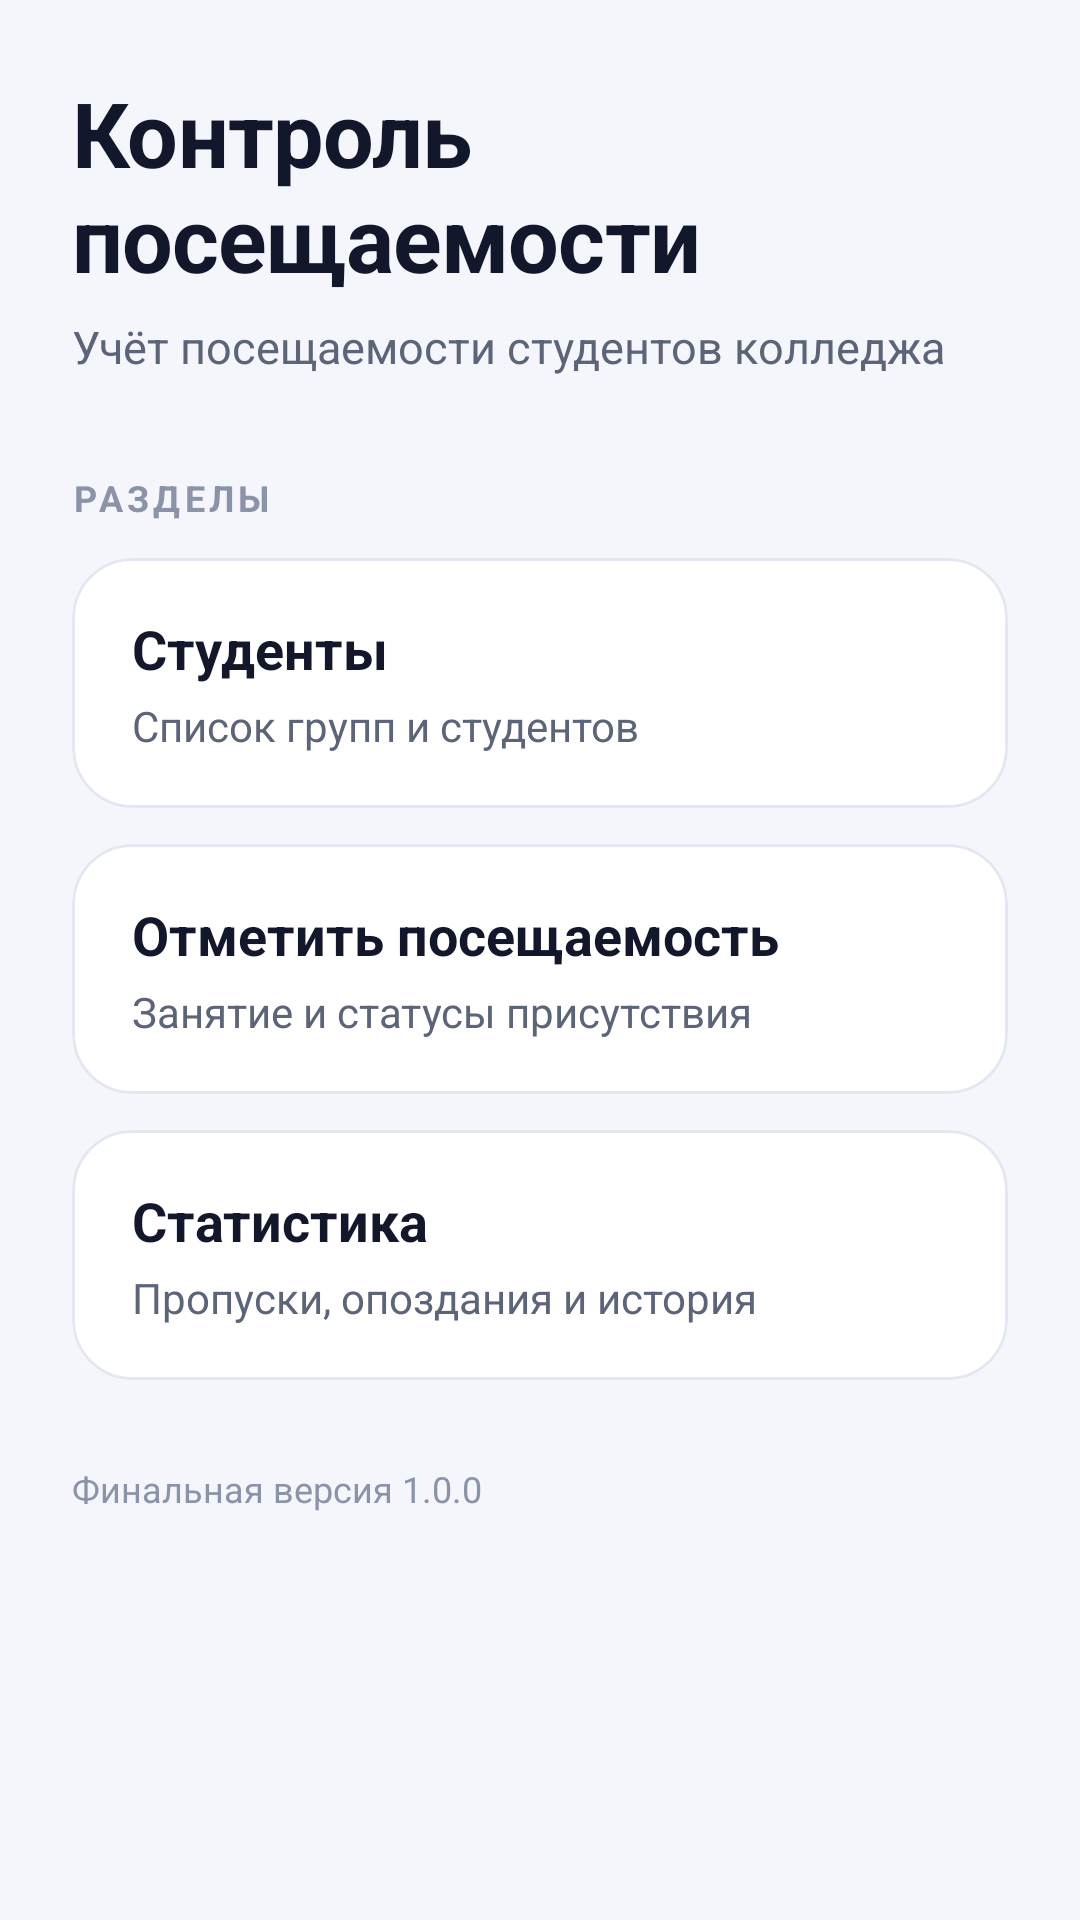

This screen was rendered from an Android layout file. Write that file and the resources it references.
<!-- AndroidManifest.xml: application theme Theme.AttendanceControl -->
<!-- res/layout/activity_main.xml -->
﻿<?xml version="1.0" encoding="utf-8"?>
<ScrollView xmlns:android="http://schemas.android.com/apk/res/android"
    xmlns:app="http://schemas.android.com/apk/res-auto"
    android:layout_width="match_parent"
    android:layout_height="match_parent"
    android:background="@color/surface"
    android:fillViewport="true"
    android:fitsSystemWindows="true">

    <LinearLayout
        android:layout_width="match_parent"
        android:layout_height="wrap_content"
        android:orientation="vertical"
        android:paddingStart="24dp"
        android:paddingTop="24dp"
        android:paddingEnd="24dp"
        android:paddingBottom="32dp">

        <TextView
            android:id="@+id/tvAppTitle"
            style="@style/AppTitle"
            android:text="@string/app_name" />

        <TextView
            android:id="@+id/tvAppSubtitle"
            style="@style/AppSubtitle"
            android:text="@string/main_subtitle" />

        <TextView
            style="@style/SectionLabel"
            android:text="@string/main_section_actions" />

        <com.google.android.material.card.MaterialCardView
            android:id="@+id/cardStudents"
            style="@style/MenuCard"
            app:cardBackgroundColor="@color/surface_card"
            app:cardCornerRadius="20dp"
            app:cardElevation="0dp"
            app:strokeColor="@color/stroke"
            app:strokeWidth="1dp">

            <LinearLayout style="@style/MenuCardBody">

                <TextView
                    style="@style/MenuCardTitle"
                    android:text="@string/menu_students" />

                <TextView
                    style="@style/MenuCardHint"
                    android:text="@string/menu_students_hint" />
            </LinearLayout>
        </com.google.android.material.card.MaterialCardView>

        <com.google.android.material.card.MaterialCardView
            android:id="@+id/cardAttendance"
            style="@style/MenuCard"
            app:cardBackgroundColor="@color/surface_card"
            app:cardCornerRadius="20dp"
            app:cardElevation="0dp"
            app:strokeColor="@color/stroke"
            app:strokeWidth="1dp">

            <LinearLayout style="@style/MenuCardBody">

                <TextView
                    style="@style/MenuCardTitle"
                    android:text="@string/menu_attendance" />

                <TextView
                    style="@style/MenuCardHint"
                    android:text="@string/menu_attendance_hint" />
            </LinearLayout>
        </com.google.android.material.card.MaterialCardView>

        <com.google.android.material.card.MaterialCardView
            android:id="@+id/cardStatistics"
            style="@style/MenuCard"
            app:cardBackgroundColor="@color/surface_card"
            app:cardCornerRadius="20dp"
            app:cardElevation="0dp"
            app:strokeColor="@color/stroke"
            app:strokeWidth="1dp">

            <LinearLayout style="@style/MenuCardBody">

                <TextView
                    style="@style/MenuCardTitle"
                    android:text="@string/menu_statistics" />

                <TextView
                    style="@style/MenuCardHint"
                    android:text="@string/menu_statistics_hint" />
            </LinearLayout>
        </com.google.android.material.card.MaterialCardView>

        <TextView
            android:id="@+id/tvVersion"
            style="@style/FooterText"
            android:text="@string/main_footer" />

    </LinearLayout>
</ScrollView>
<!-- resources referenced by this layout -->
<resources>
  <color name="stroke">#E3E7F2</color>
  <color name="surface">#F4F6FB</color>
  <color name="surface_card">#FFFFFF</color>
  <string name="app_name">Контроль посещаемости</string>
  <string name="main_footer">Финальная версия 1.0.0</string>
  <string name="main_section_actions">Разделы</string>
  <string name="main_subtitle">Учёт посещаемости студентов колледжа</string>
  <string name="menu_attendance">Отметить посещаемость</string>
  <string name="menu_attendance_hint">Занятие и статусы присутствия</string>
  <string name="menu_statistics">Статистика</string>
  <string name="menu_statistics_hint">Пропуски, опоздания и история</string>
  <string name="menu_students">Студенты</string>
  <string name="menu_students_hint">Список групп и студентов</string>
  <style name="AppSubtitle">
          <item name="android:layout_width">match_parent</item>
          <item name="android:layout_height">wrap_content</item>
          <item name="android:layout_marginTop">6dp</item>
          <item name="android:textColor">@color/ink_secondary</item>
          <item name="android:textSize">15sp</item>
      </style>
  <style name="AppTitle">
          <item name="android:layout_width">match_parent</item>
          <item name="android:layout_height">wrap_content</item>
          <item name="android:textColor">@color/ink</item>
          <item name="android:textSize">30sp</item>
          <item name="android:textStyle">bold</item>
          <item name="android:letterSpacing">-0.01</item>
      </style>
  <style name="FooterText">
          <item name="android:layout_width">match_parent</item>
          <item name="android:layout_height">wrap_content</item>
          <item name="android:layout_marginTop">28dp</item>
          <item name="android:textColor">@color/ink_muted</item>
          <item name="android:textSize">12sp</item>
      </style>
  <style name="MenuCard">
          <item name="android:layout_width">match_parent</item>
          <item name="android:layout_height">wrap_content</item>
          <item name="android:layout_marginTop">12dp</item>
          <item name="android:clickable">true</item>
          <item name="android:focusable">true</item>
      </style>
  <style name="MenuCardBody">
          <item name="android:layout_width">match_parent</item>
          <item name="android:layout_height">wrap_content</item>
          <item name="android:orientation">vertical</item>
          <item name="android:paddingStart">20dp</item>
          <item name="android:paddingEnd">20dp</item>
          <item name="android:paddingTop">18dp</item>
          <item name="android:paddingBottom">18dp</item>
      </style>
  <style name="MenuCardHint">
          <item name="android:layout_width">match_parent</item>
          <item name="android:layout_height">wrap_content</item>
          <item name="android:layout_marginTop">4dp</item>
          <item name="android:textColor">@color/ink_secondary</item>
          <item name="android:textSize">14sp</item>
      </style>
  <style name="MenuCardTitle">
          <item name="android:layout_width">match_parent</item>
          <item name="android:layout_height">wrap_content</item>
          <item name="android:textColor">@color/ink</item>
          <item name="android:textSize">18sp</item>
          <item name="android:textStyle">bold</item>
      </style>
  <color name="ink_secondary">#5B6478</color>
  <color name="ink">#12172B</color>
  <color name="ink_muted">#8A93A8</color>
  <color name="brand_primary">#3A5BD9</color>
  <color name="white">#FFFFFF</color>
  <color name="badge_background">#E8EEFF</color>
  <color name="badge_text">#2A43A8</color>
</resources>
